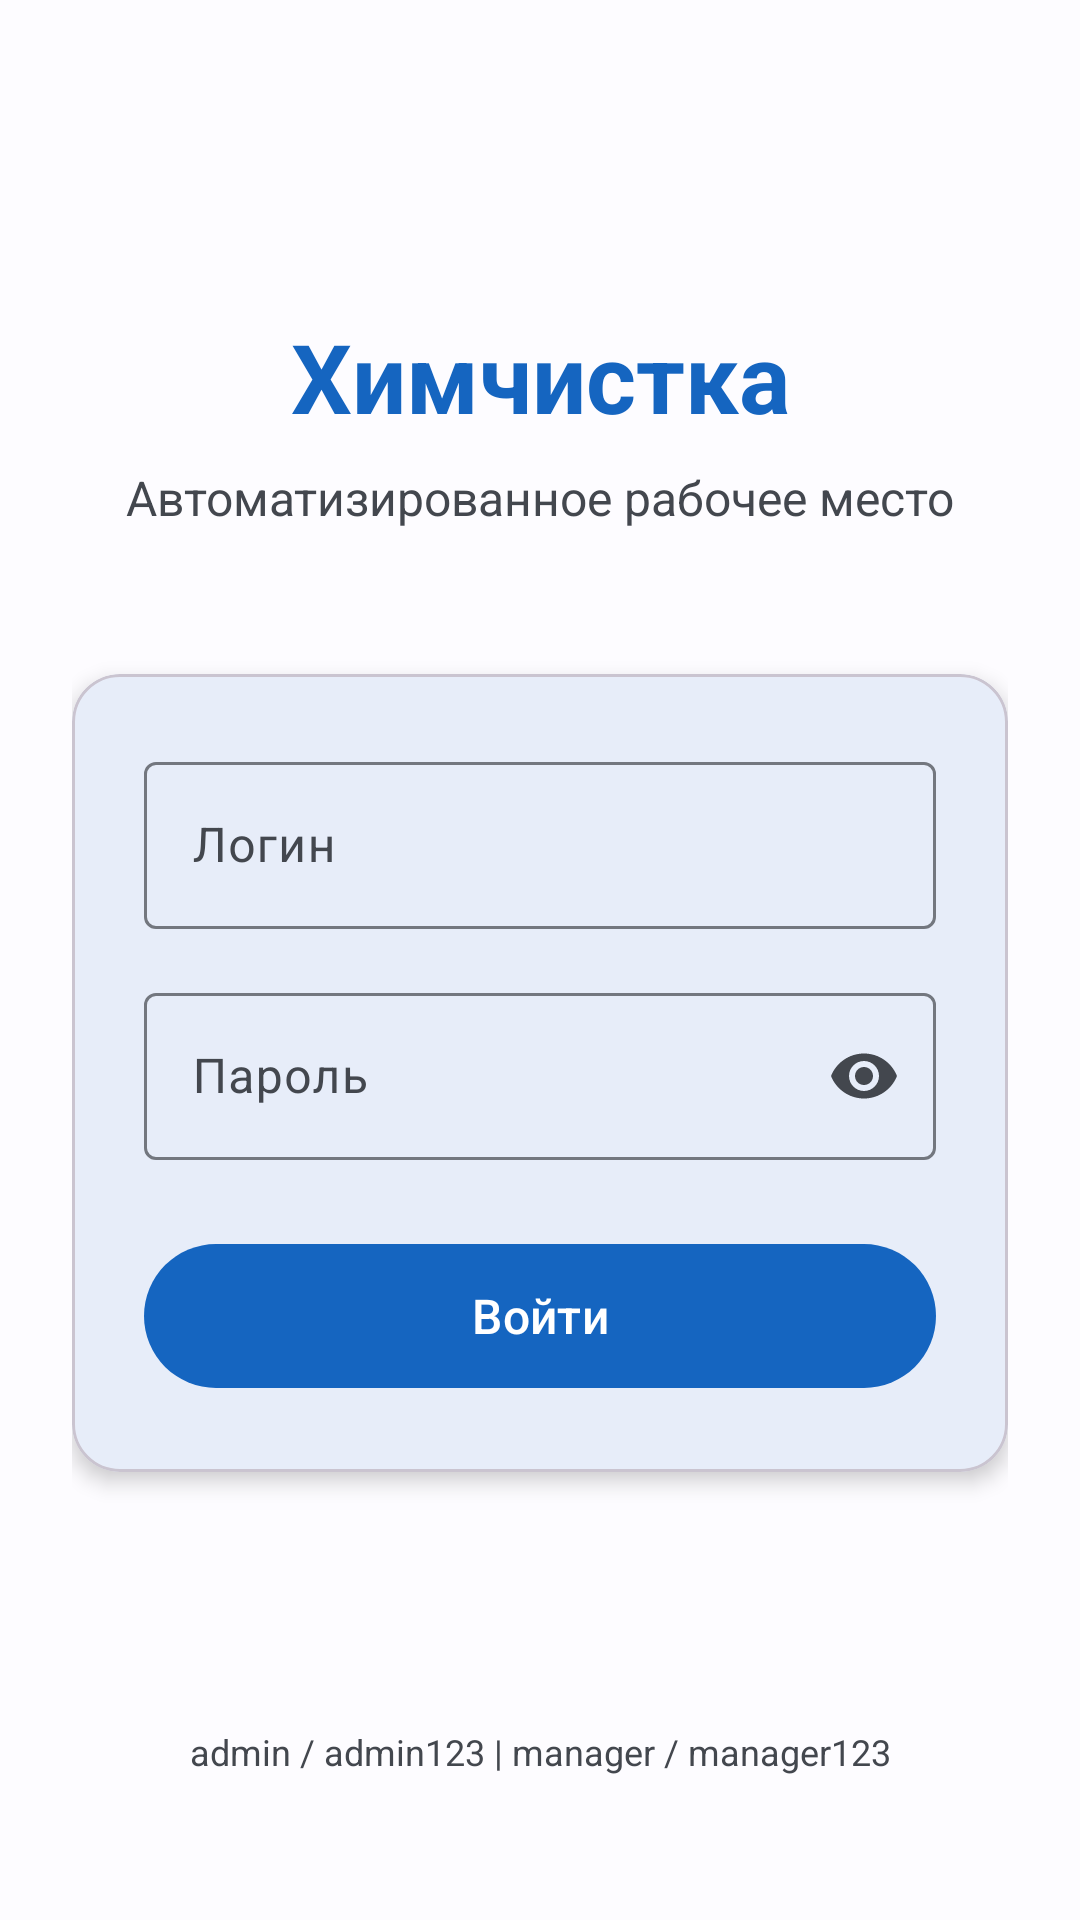

Here is an Android app screen rendered from its layout file. Give the layout XML and the strings, colors and styles it references.
<!-- AndroidManifest.xml: application theme Theme.Drycleaning -->
<!-- res/layout/fragment_login.xml -->
<?xml version="1.0" encoding="utf-8"?>
<androidx.constraintlayout.widget.ConstraintLayout
    xmlns:android="http://schemas.android.com/apk/res/android"
    xmlns:app="http://schemas.android.com/apk/res-auto"
    android:layout_width="match_parent"
    android:layout_height="match_parent"
    android:padding="24dp"
    android:background="?attr/colorSurface">

    <com.google.android.material.textview.MaterialTextView
        android:id="@+id/tvAppTitle"
        android:layout_width="wrap_content"
        android:layout_height="wrap_content"
        android:text="Химчистка"
        android:textSize="32sp"
        android:textStyle="bold"
        android:textColor="?attr/colorPrimary"
        app:layout_constraintTop_toTopOf="parent"
        app:layout_constraintStart_toStartOf="parent"
        app:layout_constraintEnd_toEndOf="parent"
        android:layout_marginTop="80dp" />

    <com.google.android.material.textview.MaterialTextView
        android:id="@+id/tvSubtitle"
        android:layout_width="wrap_content"
        android:layout_height="wrap_content"
        android:text="Автоматизированное рабочее место"
        android:textSize="16sp"
        android:textColor="?attr/colorOnSurfaceVariant"
        app:layout_constraintTop_toBottomOf="@id/tvAppTitle"
        app:layout_constraintStart_toStartOf="parent"
        app:layout_constraintEnd_toEndOf="parent"
        android:layout_marginTop="8dp" />

    <com.google.android.material.card.MaterialCardView
        android:id="@+id/cardLogin"
        android:layout_width="0dp"
        android:layout_height="wrap_content"
        app:layout_constraintTop_toBottomOf="@id/tvSubtitle"
        app:layout_constraintStart_toStartOf="parent"
        app:layout_constraintEnd_toEndOf="parent"
        android:layout_marginTop="48dp"
        app:cardElevation="4dp"
        app:cardCornerRadius="16dp">

        <LinearLayout
            android:layout_width="match_parent"
            android:layout_height="wrap_content"
            android:orientation="vertical"
            android:padding="24dp">

            <com.google.android.material.textfield.TextInputLayout
                android:layout_width="match_parent"
                android:layout_height="wrap_content"
                android:hint="Логин"
                style="@style/Widget.Material3.TextInputLayout.OutlinedBox">

                <com.google.android.material.textfield.TextInputEditText
                    android:id="@+id/etUsername"
                    android:layout_width="match_parent"
                    android:layout_height="wrap_content"
                    android:inputType="text"
                    android:maxLines="1" />

            </com.google.android.material.textfield.TextInputLayout>

            <com.google.android.material.textfield.TextInputLayout
                android:layout_width="match_parent"
                android:layout_height="wrap_content"
                android:hint="Пароль"
                android:layout_marginTop="16dp"
                style="@style/Widget.Material3.TextInputLayout.OutlinedBox"
                app:endIconMode="password_toggle">

                <com.google.android.material.textfield.TextInputEditText
                    android:id="@+id/etPassword"
                    android:layout_width="match_parent"
                    android:layout_height="wrap_content"
                    android:inputType="textPassword"
                    android:maxLines="1" />

            </com.google.android.material.textfield.TextInputLayout>

            <com.google.android.material.button.MaterialButton
                android:id="@+id/btnLogin"
                android:layout_width="match_parent"
                android:layout_height="56dp"
                android:layout_marginTop="24dp"
                android:text="Войти"
                android:textSize="16sp" />

            <ProgressBar
                android:id="@+id/progressBar"
                android:layout_width="wrap_content"
                android:layout_height="wrap_content"
                android:layout_gravity="center"
                android:layout_marginTop="16dp"
                android:visibility="gone" />

        </LinearLayout>
    </com.google.android.material.card.MaterialCardView>

    <com.google.android.material.textview.MaterialTextView
        android:layout_width="wrap_content"
        android:layout_height="wrap_content"
        android:text="admin / admin123 | manager / manager123"
        android:textSize="12sp"
        android:textColor="?attr/colorOnSurfaceVariant"
        app:layout_constraintBottom_toBottomOf="parent"
        app:layout_constraintStart_toStartOf="parent"
        app:layout_constraintEnd_toEndOf="parent"
        android:layout_marginBottom="24dp" />

</androidx.constraintlayout.widget.ConstraintLayout>
<!-- resources referenced by this layout -->
<resources>
  <style name="Theme.Drycleaning" parent="Theme.Material3.Light.NoActionBar">
          
          <item name="colorPrimary">#1565C0</item>
          <item name="colorOnPrimary">#FFFFFF</item>
          <item name="colorPrimaryContainer">#D1E4FF</item>
          <item name="colorOnPrimaryContainer">#001D36</item>
  
          
          <item name="colorSecondary">#535F70</item>
          <item name="colorOnSecondary">#FFFFFF</item>
          <item name="colorSecondaryContainer">#D7E3F7</item>
          <item name="colorOnSecondaryContainer">#101C2B</item>
  
          
          <item name="colorTertiary">#6B5778</item>
          <item name="colorOnTertiary">#FFFFFF</item>
          <item name="colorTertiaryContainer">#F2DAFF</item>
          <item name="colorOnTertiaryContainer">#251431</item>
  
          
          <item name="colorError">#BA1A1A</item>
          <item name="colorOnError">#FFFFFF</item>
          <item name="colorErrorContainer">#FFDAD6</item>
          <item name="colorOnErrorContainer">#410002</item>
  
          
          <item name="colorSurface">#FDFCFF</item>
          <item name="colorOnSurface">#1A1C1E</item>
          <item name="colorSurfaceVariant">#DFE2EB</item>
          <item name="colorOnSurfaceVariant">#43474E</item>
          <item name="colorOutline">#73777F</item>
  
          
          <item name="android:statusBarColor">@android:color/transparent</item>
          <item name="android:navigationBarColor">@android:color/transparent</item>
      </style>
</resources>
